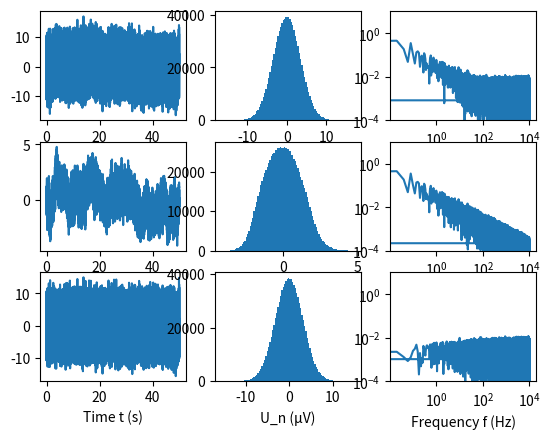

Reproduce this figure in Python.
import numpy as np
import matplotlib.pyplot as plt

def generate_frames(no_frames: int, width_frames: int):
    frames_ideal = np.zeros(shape=(no_frames, width_frames), dtype="double")
    frames_noise = np.zeros(shape=(no_frames, width_frames), dtype="double")

    for idx in range(0, no_frames-1):
        frames_noise[idx] = generate_whiteNoise(width_frames, np.random.randint(3, 12), False)

    return frames_noise, frames_ideal


def generate_whiteNoise(size: int, wgndB: int, type: bool) -> np.ndarray:
    if type == True:
        noiseLVL = np.power(10, wgndB / 20)
    else:
        noiseLVL = wgndB

    noiseOut = np.random.normal(loc=0, scale=noiseLVL, size=size)

    return noiseOut


def generate_realNoise(t: np.ndarray, wgndB: int, Fc: int, alpha: float):
    N = t.size
    df = 1/(t[1] - t[0])

    noiseLVL = np.power(10, wgndB/20)
    # --- Generate white noise with frequency components
    Uwhite = np.random.normal(loc=0, scale=noiseLVL, size=N)
    Uwhite = Uwhite - np.mean(Uwhite)
#
    # --- Adapting the amplitude
    Ywhite = 2 * np.abs(np.fft.fft(Uwhite)) / N
    Ywhite[0] = Ywhite[0] / 2

    freq = df * np.fft.fftfreq(t.shape[-1])
    freq = freq[0:int(np.floor(N / 2))]
    X_Fc = np.argwhere(freq >= Fc)
    X_Fc = X_Fc[0]

    # --- Generate pink noise
    M = 2 * N + (N % 2)

    Ypink = np.fft.fft(np.random.randn(1, M))
    Ypink[0] = Ypink[0] / 2

    # Preparing a vector for 1/f multiplication
    NumUniquePts = np.floor(M / 2).astype("int")
    n = np.arange(1, NumUniquePts, 1)
    n = np.power(n, alpha)

    # multiply the left half of the spectrum so the power spectral density is proportional to
    # the frequency by factor 1/f, i.e.the amplitudes are proportional to 1/sqrt(f)
    Y = Ypink[:, 0:NumUniquePts-1] / n

    # prepare a right half of the spectrum - a copy of the left one, except the DC component
    # and Nyquist frequency - they are unique
    NegHalf = np.fliplr(Y[0:NumUniquePts-1])
    Y = np.concatenate((Y, NegHalf), axis=None)

    # --- Generate pink noise
    WindowSize = 1000
    A = np.convolve(a=Ywhite, v=np.ones(WindowSize), mode="full")
    B = 2 * np.convolve(a=np.abs(Y), v=np.ones(WindowSize), mode="full") / M
    ScaleFactor = A[X_Fc] / B[X_Fc]

    U = np.fft.ifft(ScaleFactor * Y)
    Upink = np.real(U[0:N])
    Upink = Upink - np.mean(Upink)

    # --- Generate output noise
    Unoise = Upink + Uwhite

    return (Unoise, Upink, Uwhite)


if __name__ == "__main__":
    print("Test routine for noise generation")
    fs = 20e3
    t = np.arange(0, 1e6-1, 1) / fs
    noise_out = generate_realNoise(t, -110, 100, 0.6)

    df = 1 / (t[1] - t[0])
    freq = df * np.fft.fftfreq(t.shape[-1])
    idx0 = 0
    idx1 = -1
    scale = 1e6

    plt.figure()
    ax1 = plt.subplot(3, 3, 1)
    ax1.plot(t, (scale * noise_out[0]))

    ax2 = plt.subplot(3, 3, 2)
    ax2 = plt.hist(x=(scale * noise_out[0]), bins=100)

    ax3 = plt.subplot(3, 3, 3)
    fft_out = np.abs(np.fft.fft(noise_out[0]))
    ax3 = plt.loglog(freq[idx0:idx1], fft_out[idx0:idx1])
    plt.ylim((1e-4, 1e1))

    ax4 = plt.subplot(3, 3, 4)
    ax4.plot(t, (scale * noise_out[1]))

    ax5 = plt.subplot(3, 3, 5)
    ax5 = plt.hist(x=(scale * noise_out[1]), bins=100)

    ax6 = plt.subplot(3, 3, 6)
    fft_out = np.abs(np.fft.fft(noise_out[1]))
    ax6 = plt.loglog(freq[idx0:idx1], fft_out[idx0:idx1])
    plt.ylim((1e-4, 1e1))

    ax7 = plt.subplot(3, 3, 7)
    ax7 = plt.plot(t, (scale * noise_out[2]))
    plt.xlabel("Time t (s)")

    ax8 = plt.subplot(3, 3, 8)
    ax8 = plt.hist(x=(scale * noise_out[2]), bins=100)
    plt.xlabel("U_n (µV)")

    ax9 = plt.subplot(3, 3, 9)
    fft_out = np.abs(np.fft.fft(noise_out[2]))
    ax9 = plt.loglog(freq[idx0:idx1], fft_out[idx0:idx1])
    plt.ylim((1e-4, 1e1))
    plt.xlabel("Frequency f (Hz)")

    plt.show()
